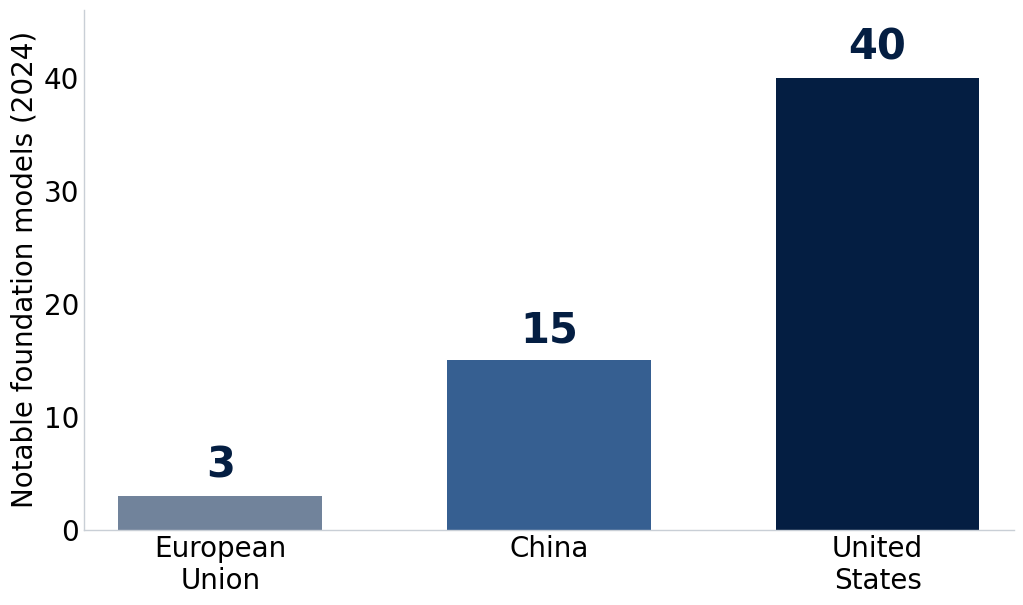
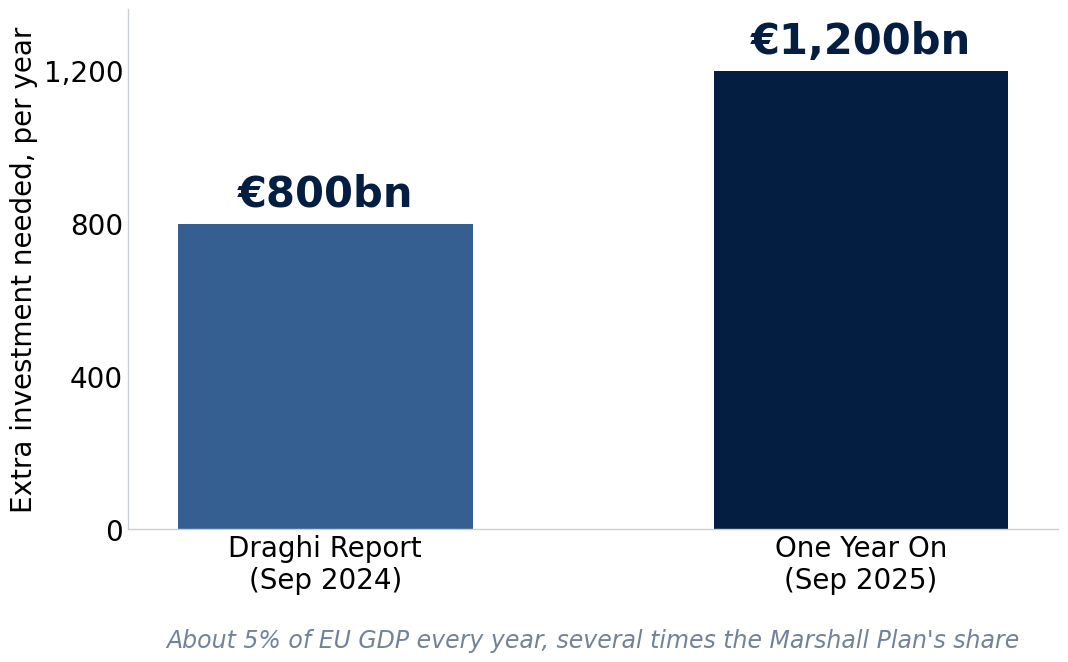
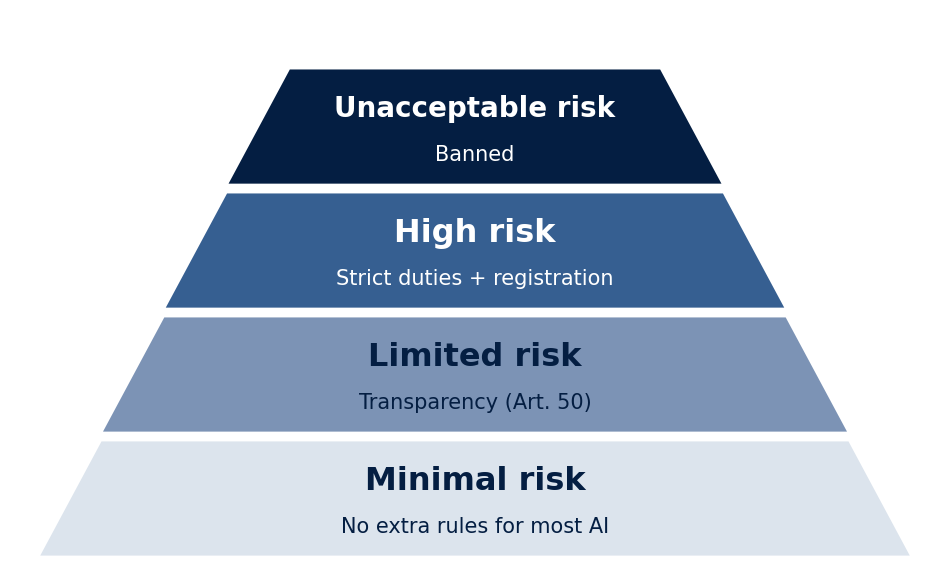
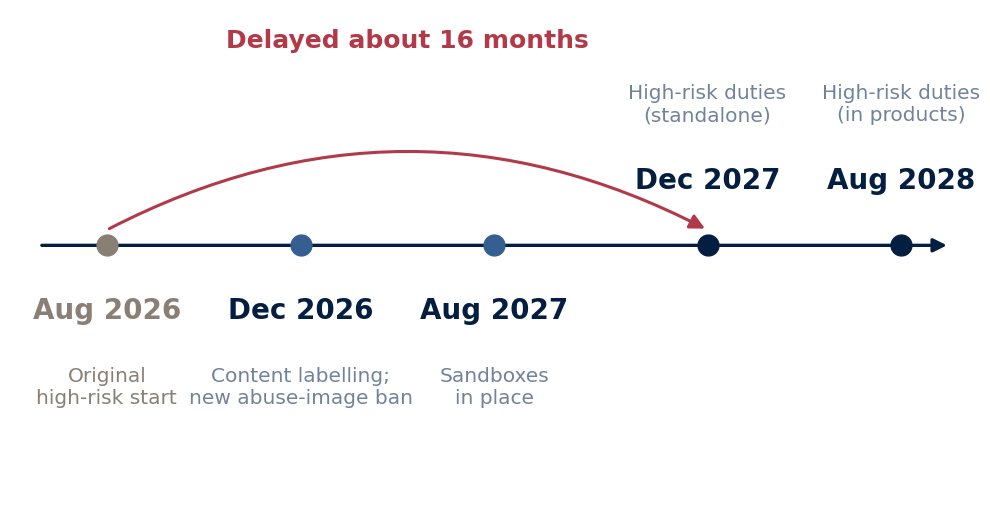

Source code (Python) for these figures, in order:
#!/usr/bin/env python3
"""Day 5 charts for 'Regulation and Competitiveness' deck.
Georgetown palette; faithful to sourced figures from the Day 5 readings.
Outputs into the slides repo assets/ folder.
"""
import matplotlib
matplotlib.use("Agg")
import matplotlib.pyplot as plt
from matplotlib.patches import Polygon, FancyArrowPatch
import numpy as np
import os

NAVY = "#041e42"
BLUE = "#365f91"
TAUPE = "#8a7f75"
PALE = "#dce4ed"
MUTED = "#71839b"
PAPER = "#ffffff"

plt.rcParams.update({
    "font.family": "DejaVu Sans",
    "font.size": 20,
    "axes.edgecolor": "#c9cfd6",
    "axes.linewidth": 1.0,
    "figure.facecolor": PAPER,
    "axes.facecolor": PAPER,
    "savefig.facecolor": PAPER,
})

OUT = os.path.expanduser("~/course-ai-economy-slides/assets")
os.makedirs(OUT, exist_ok=True)

def save(fig, name):
    path = os.path.join(OUT, name)
    fig.savefig(path, dpi=200, bbox_inches="tight", pad_inches=0.25)
    plt.close(fig)
    print("wrote", path)

# ---------------------------------------------------------------------------
# 1. Foundation AI models developed in 2024: EU 3, China 15, US 40
# ---------------------------------------------------------------------------
fig, ax = plt.subplots(figsize=(12, 6.75))
labels = ["European\nUnion", "China", "United\nStates"]
vals = [3, 15, 40]
colors = [MUTED, BLUE, NAVY]
bars = ax.bar(labels, vals, color=colors, width=0.62)
for b, v in zip(bars, vals):
    ax.text(b.get_x() + b.get_width()/2, v + 0.8, str(v),
            ha="center", va="bottom", fontsize=30, fontweight="bold", color=NAVY)
ax.set_ylim(0, 46)
ax.set_ylabel("Notable foundation models (2024)")
ax.spines[["top", "right"]].set_visible(False)
ax.tick_params(length=0)
ax.set_yticks([0, 10, 20, 30, 40])
ax.margins(x=0.04)
save(fig, "day5_foundation_models.png")

# ---------------------------------------------------------------------------
# 2. Investment need: 2024 report ~EUR 800bn/yr -> 2025 update ~EUR 1,200bn/yr
# ---------------------------------------------------------------------------
fig, ax = plt.subplots(figsize=(12, 6.75))
labels = ["Draghi Report\n(Sep 2024)", "One Year On\n(Sep 2025)"]
vals = [800, 1200]
bars = ax.bar(labels, vals, color=[BLUE, NAVY], width=0.55)
for b, v in zip(bars, vals):
    ax.text(b.get_x() + b.get_width()/2, v + 22, f"€{v:,}bn",
            ha="center", va="bottom", fontsize=30, fontweight="bold", color=NAVY)
ax.set_ylim(0, 1360)
ax.set_ylabel("Extra investment needed, per year")
ax.spines[["top", "right"]].set_visible(False)
ax.tick_params(length=0)
ax.set_yticks([0, 400, 800, 1200])
ax.set_yticklabels(["0", "400", "800", "1,200"])
ax.text(0.5, -0.19, "About 5% of EU GDP every year, several times the Marshall Plan's share",
        transform=ax.transAxes, ha="center", va="top", fontsize=17, color=MUTED, style="italic")
ax.margins(x=0.06)
save(fig, "day5_investment_need.png")

# ---------------------------------------------------------------------------
# 3. EU AI Act risk pyramid (four tiers)
# ---------------------------------------------------------------------------
fig, ax = plt.subplots(figsize=(12, 7.2))
ax.axis("off")
# Trapezoid tiers from top (narrow) to bottom (wide)
tiers = [
    ("Unacceptable risk", "Banned", NAVY, "#ffffff", 20),
    ("High risk", "Strict duties + registration", BLUE, "#ffffff", 23),
    ("Limited risk", "Transparency (Art. 50)", "#7c93b5", NAVY, 23),
    ("Minimal risk", "No extra rules for most AI", PALE, NAVY, 23),
]
n = len(tiers)
H = 1.0            # height per tier
gap = 0.06
top_hw = 2.0      # half-width at apex
bot_hw = 4.7      # half-width at base
for i, (title, sub, fc, tc, tfs) in enumerate(tiers):
    # width interpolates from narrow (top, i=0) to wide (bottom, i=n-1)
    w_top = top_hw + (bot_hw - top_hw) * (i) / n
    w_bot = top_hw + (bot_hw - top_hw) * (i + 1) / n
    y_top = (n - i) * (H + gap)
    y_bot = y_top - H
    poly = Polygon([(-w_top, y_top), (w_top, y_top), (w_bot, y_bot), (-w_bot, y_bot)],
                   closed=True, facecolor=fc, edgecolor="white", linewidth=2)
    ax.add_patch(poly)
    yc = (y_top + y_bot) / 2
    ax.text(0, yc + 0.15, title, ha="center", va="center",
            fontsize=tfs, fontweight="bold", color=tc)
    ax.text(0, yc - 0.24, sub, ha="center", va="center",
            fontsize=15, color=tc)
ax.set_xlim(-bot_hw - 0.3, bot_hw + 0.3)
ax.set_ylim(0, (n) * (H + gap) + 0.5)
save(fig, "day5_ai_act_tiers.png")

# ---------------------------------------------------------------------------
# 4. Digital Omnibus timeline: high-risk duties pushed back
# ---------------------------------------------------------------------------
fig, ax = plt.subplots(figsize=(12.5, 6.4))
ax.axis("off")
# main axis line
x0, x1 = 0.03, 0.97
y = 0.52
ax.annotate("", xy=(x1, y), xytext=(x0, y),
            arrowprops=dict(arrowstyle="-|>", color=NAVY, lw=2.4))
# points: (xfrac, label, sublabel, color, above?)
points = [
    (0.10, "Aug 2026", "Original\nhigh-risk start", TAUPE, False, True),
    (0.30, "Dec 2026", "Content labelling;\nnew abuse-image ban", BLUE, False, False),
    (0.50, "Aug 2027", "Sandboxes\nin place", BLUE, False, False),
    (0.72, "Dec 2027", "High-risk duties\n(standalone)", NAVY, True, False),
    (0.92, "Aug 2028", "High-risk duties\n(in products)", NAVY, True, False),
]
for xf, lab, sub, col, above, struck in points:
    ax.plot([xf], [y], "o", ms=15, color=col, zorder=5)
    if above:
        ax.text(xf, y + 0.10, lab, ha="center", va="bottom", fontsize=20, fontweight="bold", color=NAVY)
        ax.text(xf, y + 0.235, sub, ha="center", va="bottom", fontsize=14.5, color=MUTED)
    else:
        ax.text(xf, y - 0.10, lab, ha="center", va="top", fontsize=20, fontweight="bold",
                color=(TAUPE if struck else NAVY))
        ax.text(xf, y - 0.235, sub, ha="center", va="top", fontsize=14.5,
                color=(TAUPE if struck else MUTED))
# "was" -> "now" shift arrow from Aug 2026 to Dec 2027
arr = FancyArrowPatch((0.10, y + 0.03), (0.72, y + 0.03),
                      connectionstyle="arc3,rad=-0.26",
                      arrowstyle="-|>", mutation_scale=22, lw=2.2,
                      color="#b23a48", zorder=4)
ax.add_patch(arr)
ax.text(0.41, y + 0.40, "Delayed about 16 months", ha="center", va="center",
        fontsize=18, fontweight="bold", color="#b23a48")
ax.set_xlim(0, 1)
ax.set_ylim(0.02, 0.98)
save(fig, "day5_omnibus_timeline.png")

print("done")
